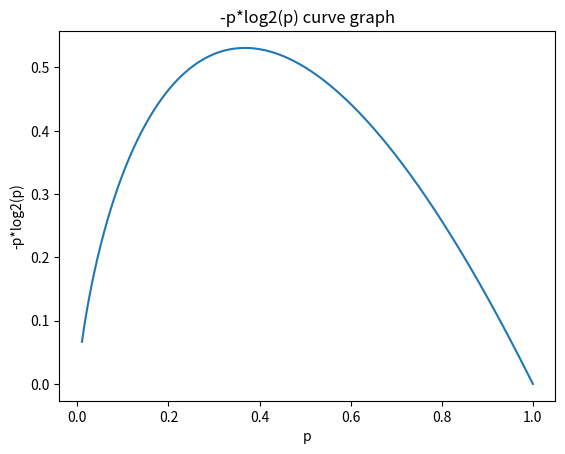

Write the Python code that produced this figure.
#!/usr/bin/env python
#!-*-coding:utf-8 -*- 
'''
@version: python3.7
[redacted]
@license: Apache Licence 
[redacted]
@site: 
@software: PyCharm
@file: plotylogy.py
@time: 11/19/2019 8:49 AM
'''
from matplotlib import pyplot as plt
import  numpy as np
p= np.linspace(0.01, 1.0001, 5000)
Ent =  -p*np.log2(p)
plt.plot(p,Ent)
plt.title("-p*log2(p) curve graph")
plt.xlabel("p")
plt.ylabel("-p*log2(p)")
plt.show()